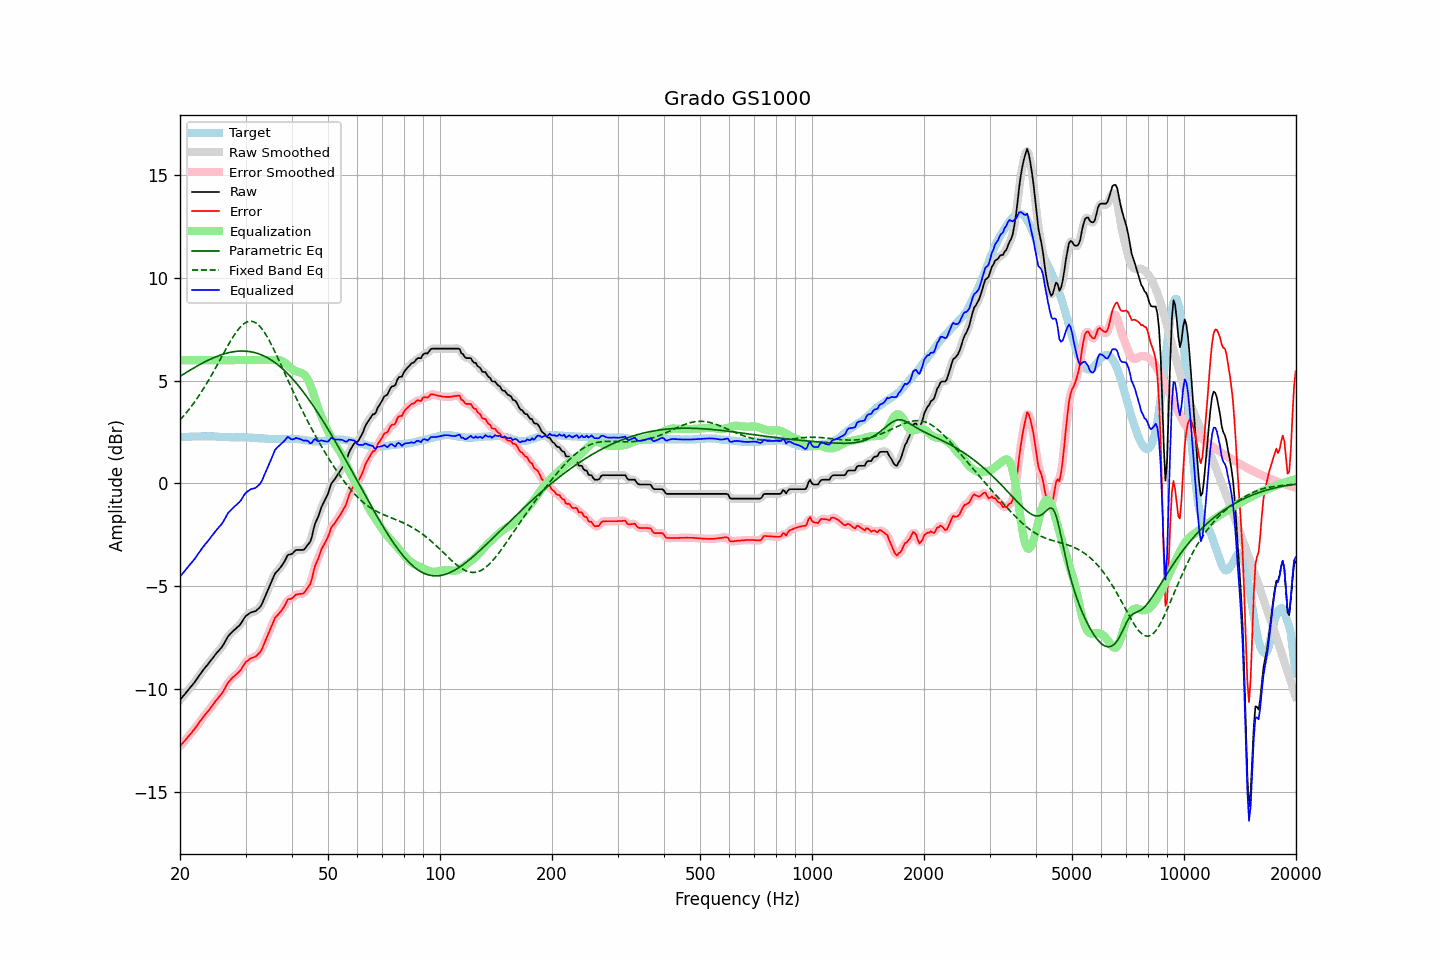

Values plotted in this chart, from the file beside it:
frequency, raw, error, smoothed, error_smoothed, equalization, parametric_eq, fixed_band_eq, equalized_raw, equalized_smoothed, target
20.00, -10.54, -12.80, -10.54, -12.80, 6.00, 5.21, 3.09, -4.54, -4.54, 2.26
20.20, -10.45, -12.71, -10.45, -12.71, 6.00, 5.26, 3.17, -4.45, -4.45, 2.26
20.40, -10.35, -12.61, -10.35, -12.62, 6.00, 5.31, 3.26, -4.35, -4.35, 2.26
20.61, -10.26, -12.53, -10.26, -12.52, 6.00, 5.36, 3.35, -4.26, -4.26, 2.27
20.81, -10.16, -12.43, -10.16, -12.43, 6.00, 5.41, 3.45, -4.16, -4.16, 2.27
21.02, -10.07, -12.34, -10.07, -12.34, 6.00, 5.45, 3.54, -4.07, -4.07, 2.27
21.23, -9.97, -12.24, -9.97, -12.24, 6.00, 5.50, 3.64, -3.97, -3.97, 2.27
21.44, -9.88, -12.16, -9.88, -12.15, 6.00, 5.55, 3.74, -3.88, -3.88, 2.28
21.66, -9.78, -12.06, -9.78, -12.06, 6.00, 5.59, 3.85, -3.78, -3.78, 2.28
21.87, -9.69, -11.97, -9.69, -11.97, 6.00, 5.64, 3.95, -3.69, -3.69, 2.28
22.09, -9.58, -11.86, -9.58, -11.86, 6.00, 5.68, 4.07, -3.58, -3.58, 2.28
22.31, -9.47, -11.76, -9.47, -11.75, 6.00, 5.73, 4.18, -3.47, -3.47, 2.29
22.54, -9.35, -11.63, -9.35, -11.64, 6.00, 5.77, 4.29, -3.35, -3.35, 2.28
22.76, -9.24, -11.53, -9.24, -11.53, 6.00, 5.81, 4.41, -3.24, -3.24, 2.29
22.99, -9.13, -11.42, -9.13, -11.42, 6.00, 5.86, 4.54, -3.13, -3.13, 2.29
23.22, -9.03, -11.32, -9.03, -11.32, 6.00, 5.90, 4.66, -3.03, -3.03, 2.29
23.45, -8.93, -11.22, -8.93, -11.22, 6.00, 5.94, 4.79, -2.93, -2.93, 2.29
23.69, -8.84, -11.13, -8.84, -11.13, 6.00, 5.98, 4.92, -2.84, -2.84, 2.29
23.92, -8.74, -11.04, -8.74, -11.03, 6.00, 6.01, 5.05, -2.74, -2.74, 2.30
24.16, -8.64, -10.93, -8.64, -10.93, 6.00, 6.05, 5.18, -2.64, -2.64, 2.29
24.40, -8.54, -10.83, -8.54, -10.83, 6.00, 6.09, 5.32, -2.54, -2.54, 2.29
24.65, -8.44, -10.73, -8.44, -10.72, 6.00, 6.12, 5.46, -2.44, -2.44, 2.29
24.89, -8.33, -10.61, -8.34, -10.62, 6.00, 6.15, 5.60, -2.33, -2.34, 2.28
25.14, -8.24, -10.52, -8.24, -10.52, 6.00, 6.18, 5.74, -2.24, -2.24, 2.28
25.39, -8.15, -10.42, -8.15, -10.42, 6.00, 6.21, 5.89, -2.15, -2.15, 2.27
25.65, -8.06, -10.33, -8.06, -10.33, 6.00, 6.24, 6.03, -2.06, -2.06, 2.27
25.91, -7.97, -10.23, -7.96, -10.22, 6.00, 6.27, 6.17, -1.97, -1.96, 2.26
26.16, -7.85, -10.11, -7.85, -10.10, 6.00, 6.29, 6.32, -1.85, -1.85, 2.26
26.43, -7.71, -9.96, -7.71, -9.96, 6.00, 6.32, 6.46, -1.71, -1.71, 2.25
26.69, -7.57, -9.82, -7.57, -9.82, 6.00, 6.34, 6.60, -1.57, -1.57, 2.25
26.96, -7.43, -9.68, -7.45, -9.70, 6.00, 6.36, 6.74, -1.43, -1.45, 2.25
27.23, -7.35, -9.60, -7.35, -9.59, 6.00, 6.38, 6.87, -1.35, -1.35, 2.25
27.50, -7.27, -9.51, -7.26, -9.51, 6.00, 6.39, 7.00, -1.27, -1.26, 2.24
27.77, -7.19, -9.43, -7.19, -9.44, 6.00, 6.41, 7.13, -1.19, -1.19, 2.24
28.05, -7.12, -9.37, -7.12, -9.36, 6.00, 6.42, 7.25, -1.12, -1.12, 2.25
28.33, -7.05, -9.30, -7.05, -9.30, 6.00, 6.43, 7.36, -1.05, -1.05, 2.25
28.62, -6.98, -9.23, -6.99, -9.23, 6.00, 6.44, 7.47, -0.98, -0.99, 2.25
28.90, -6.91, -9.16, -6.90, -9.15, 6.00, 6.44, 7.56, -0.91, -0.90, 2.25
29.19, -6.81, -9.06, -6.80, -9.05, 6.00, 6.44, 7.65, -0.81, -0.80, 2.25
29.48, -6.68, -8.93, -6.68, -8.93, 6.00, 6.44, 7.72, -0.68, -0.68, 2.25
29.78, -6.55, -8.80, -6.56, -8.81, 6.00, 6.44, 7.79, -0.55, -0.56, 2.25
30.08, -6.45, -8.69, -6.46, -8.71, 6.00, 6.44, 7.83, -0.45, -0.46, 2.24
30.38, -6.39, -8.63, -6.39, -8.63, 6.00, 6.43, 7.87, -0.39, -0.39, 2.24
30.68, -6.34, -8.58, -6.33, -8.57, 6.00, 6.42, 7.89, -0.34, -0.33, 2.24
30.99, -6.28, -8.51, -6.29, -8.52, 6.00, 6.41, 7.89, -0.28, -0.29, 2.23
31.30, -6.26, -8.49, -6.26, -8.49, 6.00, 6.39, 7.89, -0.26, -0.26, 2.23
31.61, -6.24, -8.46, -6.24, -8.46, 6.00, 6.38, 7.86, -0.24, -0.24, 2.22
31.93, -6.22, -8.44, -6.21, -8.42, 6.00, 6.36, 7.82, -0.22, -0.21, 2.22
32.24, -6.15, -8.36, -6.16, -8.37, 6.00, 6.33, 7.77, -0.15, -0.16, 2.21
32.57, -6.08, -8.28, -6.09, -8.29, 6.00, 6.31, 7.70, -0.08, -0.09, 2.20
32.89, -6.00, -8.20, -5.99, -8.18, 6.00, 6.28, 7.61, 0.00, 0.01, 2.20
33.22, -5.86, -8.06, -5.85, -8.05, 6.00, 6.25, 7.52, 0.14, 0.15, 2.20
33.55, -5.68, -7.87, -5.69, -7.88, 6.00, 6.21, 7.41, 0.32, 0.31, 2.19
33.89, -5.50, -7.68, -5.51, -7.69, 6.00, 6.17, 7.29, 0.50, 0.49, 2.18
34.23, -5.32, -7.50, -5.32, -7.50, 6.00, 6.13, 7.17, 0.68, 0.68, 2.18
34.57, -5.14, -7.31, -5.14, -7.31, 6.00, 6.09, 7.03, 0.86, 0.86, 2.17
34.92, -4.95, -7.12, -4.96, -7.13, 6.00, 6.04, 6.89, 1.05, 1.04, 2.17
35.27, -4.77, -6.94, -4.76, -6.93, 6.00, 5.99, 6.73, 1.23, 1.24, 2.17
35.62, -4.59, -6.76, -4.58, -6.75, 6.00, 5.94, 6.58, 1.41, 1.42, 2.17
35.97, -4.40, -6.56, -4.43, -6.59, 6.01, 5.89, 6.42, 1.61, 1.58, 2.16
... 635 more rows
